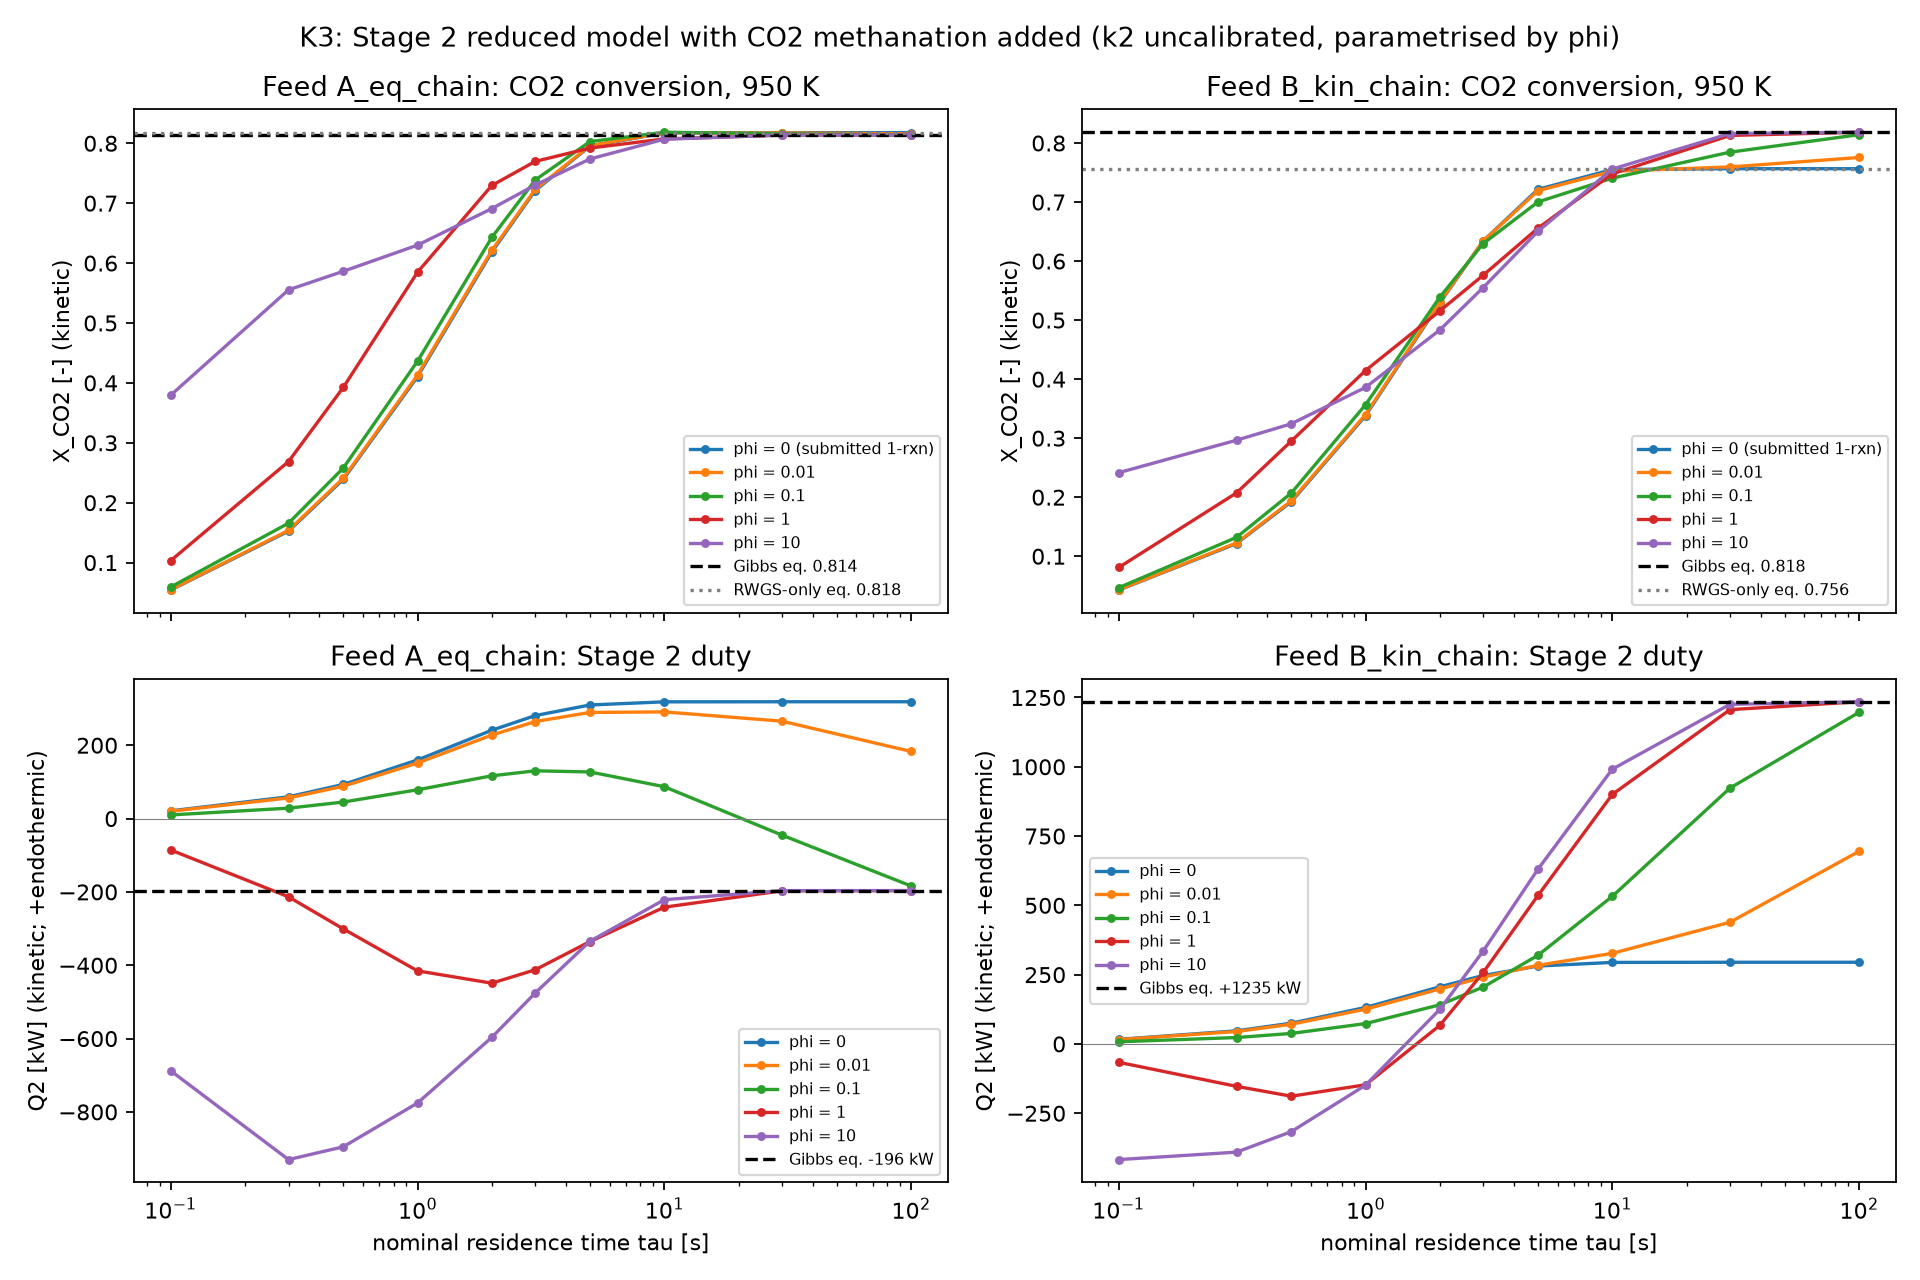

Source data for this figure (header and first rows):
feed_case, phi_meth_to_rwgs_inlet_rate_ratio, k2_uncalibrated_mol_m3_s, tau_s, X_CO2_kinetic, X_CO2_gibbs_equilibrium, X_CO2_rwgs_only_equilibrium, approach_to_gibbs, xi1_RWGS_kmol_d, xi2_CO2_methanation_kmol_d, CO_out_kmol_d, CH4_out_kmol_d, H2O_out_kmol_d, H2_out_kmol_d, CO2_out_kmol_d, Q_RWGS_kW, Q_meth_kW, Q2_total_kinetic_kW, Q2_gibbs_equilibrium_kW
A_eq_chain, 0.0, 0.0, 0.1, 0.05413, 0.8137, 0.8177, 0.06652, 51.65, 0.0, 51.65, 90.31, 51.65, 7002, 902.7, 21.09, -0.0, 21.09, -196.4
A_eq_chain, 0.0, 0.0, 0.3, 0.1525, 0.8137, 0.8177, 0.1874, 145.5, 0.0, 145.5, 90.31, 145.5, 6908, 808.8, 59.4, -0.0, 59.4, -196.4
A_eq_chain, 0.0, 0.0, 0.5, 0.2388, 0.8137, 0.8177, 0.2935, 227.9, 0.0, 227.9, 90.31, 227.9, 6825, 726.4, 93.03, -0.0, 93.03, -196.4
A_eq_chain, 0.0, 0.0, 1.0, 0.4104, 0.8137, 0.8177, 0.5043, 391.6, 0.0, 391.6, 90.31, 391.6, 6662, 562.7, 159.9, -0.0, 159.9, -196.4
A_eq_chain, 0.0, 0.0, 2.0, 0.6184, 0.8137, 0.8177, 0.7599, 590.2, 0.0, 590.2, 90.31, 590.2, 6463, 364.2, 240.9, -0.0, 240.9, -196.4
A_eq_chain, 0.0, 0.0, 3.0, 0.7211, 0.8137, 0.8177, 0.8861, 688.1, 0.0, 688.1, 90.31, 688.1, 6365, 266.2, 280.9, -0.0, 280.9, -196.4
A_eq_chain, 0.0, 0.0, 5.0, 0.7952, 0.8137, 0.8177, 0.9773, 758.9, 0.0, 758.9, 90.31, 758.9, 6294, 195.4, 309.8, -0.0, 309.8, -196.4
A_eq_chain, 0.0, 0.0, 10.0, 0.8172, 0.8137, 0.8177, 1.004, 779.9, 0.0, 779.9, 90.31, 779.9, 6273, 174.5, 318.3, -0.0, 318.3, -196.4
A_eq_chain, 0.0, 0.0, 30.0, 0.8177, 0.8137, 0.8177, 1.005, 780.4, 0.0, 780.4, 90.31, 780.4, 6273, 173.9, 318.6, -0.0, 318.6, -196.4
A_eq_chain, 0.0, 0.0, 100.0, 0.8177, 0.8137, 0.8177, 1.005, 780.4, 0.0, 780.4, 90.31, 780.4, 6273, 173.9, 318.6, -0.0, 318.6, -196.4
A_eq_chain, 0.01, 0.1245, 0.1, 0.05464, 0.8137, 0.8177, 0.06715, 51.64, 0.5107, 51.64, 90.82, 52.66, 7000, 902.2, 21.08, -1.119, 19.96, -196.4
A_eq_chain, 0.01, 0.1245, 0.3, 0.1538, 0.8137, 0.8177, 0.189, 145.4, 1.411, 145.4, 91.72, 148.2, 6902, 807.5, 59.35, -3.091, 56.26, -196.4
A_eq_chain, 0.01, 0.1245, 0.5, 0.2407, 0.8137, 0.8177, 0.2959, 227.6, 2.177, 227.6, 92.49, 231.9, 6817, 724.6, 92.9, -4.767, 88.13, -196.4
A_eq_chain, 0.01, 0.1245, 1.0, 0.413, 0.8137, 0.8177, 0.5076, 390.5, 3.652, 390.5, 93.96, 397.8, 6648, 560.2, 159.4, -7.998, 151.4, -196.4
A_eq_chain, 0.01, 0.1245, 2.0, 0.621, 0.8137, 0.8177, 0.7632, 587.2, 5.479, 587.2, 95.79, 598.1, 6444, 361.7, 239.7, -12, 227.7, -196.4
A_eq_chain, 0.01, 0.1245, 3.0, 0.723, 0.8137, 0.8177, 0.8885, 683.4, 6.574, 683.4, 96.88, 696.6, 6344, 264.3, 279, -14.4, 264.6, -196.4
A_eq_chain, 0.01, 0.1245, 5.0, 0.7961, 0.8137, 0.8177, 0.9784, 751.8, 7.979, 751.8, 98.29, 767.8, 6270, 194.5, 306.9, -17.47, 289.4, -196.4
A_eq_chain, 0.01, 0.1245, 10.0, 0.8173, 0.8137, 0.8177, 1.004, 769.4, 10.58, 769.4, 100.9, 790.6, 6242, 174.3, 314.1, -23.17, 290.9, -196.4
A_eq_chain, 0.01, 0.1245, 30.0, 0.8173, 0.8137, 0.8177, 1.004, 759.7, 20.33, 759.7, 110.6, 800.3, 6212, 174.3, 310.1, -44.52, 265.6, -196.4
A_eq_chain, 0.01, 0.1245, 100.0, 0.8158, 0.8137, 0.8177, 1.003, 726.7, 51.84, 726.7, 142.1, 830.4, 6119, 175.8, 296.7, -113.5, 183.1, -196.4
A_eq_chain, 0.1, 1.245, 0.1, 0.05929, 0.8137, 0.8177, 0.07286, 51.5, 5.083, 51.5, 95.39, 61.67, 6981, 897.8, 21.02, -11.13, 9.892, -196.4
A_eq_chain, 0.1, 1.245, 0.3, 0.1657, 0.8137, 0.8177, 0.2037, 144.3, 13.92, 144.3, 104.2, 172.1, 6853, 796.2, 58.89, -30.49, 28.39, -196.4
A_eq_chain, 0.1, 1.245, 0.5, 0.2577, 0.8137, 0.8177, 0.3167, 224.7, 21.31, 224.7, 111.6, 267.3, 6743, 708.4, 91.71, -46.66, 45.05, -196.4
A_eq_chain, 0.1, 1.245, 1.0, 0.4362, 0.8137, 0.8177, 0.536, 381.1, 35.18, 381.1, 125.5, 451.5, 6531, 538.1, 155.6, -77.04, 78.53, -196.4
A_eq_chain, 0.1, 1.245, 2.0, 0.6428, 0.8137, 0.8177, 0.7899, 561.9, 51.51, 561.9, 141.8, 664.9, 6285, 340.9, 229.4, -112.8, 116.6, -196.4
A_eq_chain, 0.1, 1.245, 3.0, 0.7387, 0.8137, 0.8177, 0.9078, 644.3, 60.65, 644.3, 151, 765.6, 6166, 249.4, 263, -132.8, 130.2, -196.4
A_eq_chain, 0.1, 1.245, 5.0, 0.8028, 0.8137, 0.8177, 0.9866, 694.7, 71.43, 694.7, 161.7, 837.6, 6073, 188.2, 283.6, -156.4, 127.2, -196.4
A_eq_chain, 0.1, 1.245, 10.0, 0.8184, 0.8137, 0.8177, 1.006, 691.8, 89.27, 691.8, 179.6, 870.3, 6004, 173.3, 282.4, -195.5, 86.88, -196.4
A_eq_chain, 0.1, 1.245, 30.0, 0.816, 0.8137, 0.8177, 1.003, 639, 139.7, 639, 230, 918.5, 5855, 175.6, 260.9, -306, -45.14, -196.4
A_eq_chain, 0.1, 1.245, 100.0, 0.8139, 0.8137, 0.8177, 1, 584, 192.7, 584, 283, 969.5, 5698, 177.6, 238.4, -422.1, -183.7, -196.4
A_eq_chain, 1.0, 12.45, 0.1, 0.1034, 0.8137, 0.8177, 0.127, 50.17, 48.49, 50.17, 138.8, 147.1, 6809, 855.7, 20.48, -106.2, -85.71, -196.4
A_eq_chain, 1.0, 12.45, 0.3, 0.2686, 0.8137, 0.8177, 0.3301, 133.9, 122.4, 133.9, 212.7, 378.8, 6430, 698, 54.68, -268.1, -213.4, -196.4
A_eq_chain, 1.0, 12.45, 0.5, 0.3923, 0.8137, 0.8177, 0.4821, 199.8, 174.6, 199.8, 264.9, 549, 6155, 579.9, 81.57, -382.4, -300.8, -196.4
A_eq_chain, 1.0, 12.45, 1.0, 0.5847, 0.8137, 0.8177, 0.7186, 310.5, 247.5, 310.5, 337.8, 805.6, 5753, 396.3, 126.8, -542.1, -415.3, -196.4
A_eq_chain, 1.0, 12.45, 2.0, 0.7295, 0.8137, 0.8177, 0.8965, 414.1, 282.2, 414.1, 372.5, 978.4, 5511, 258.1, 169, -617.9, -448.9, -196.4
A_eq_chain, 1.0, 12.45, 3.0, 0.7697, 0.8137, 0.8177, 0.9459, 460.4, 274.1, 460.4, 364.4, 1009, 5496, 219.8, 187.9, -600.4, -412.4, -196.4
A_eq_chain, 1.0, 12.45, 5.0, 0.792, 0.8137, 0.8177, 0.9733, 508, 247.8, 508, 338.2, 1004, 5554, 198.5, 207.4, -542.8, -335.4, -196.4
A_eq_chain, 1.0, 12.45, 10.0, 0.8072, 0.8137, 0.8177, 0.992, 556.3, 214, 556.3, 304.4, 984.4, 5641, 184, 227.1, -468.8, -241.7, -196.4
A_eq_chain, 1.0, 12.45, 30.0, 0.8136, 0.8137, 0.8177, 0.9999, 578.7, 197.8, 578.7, 288.1, 974.3, 5683, 177.9, 236.2, -433.2, -197, -196.4
A_eq_chain, 1.0, 12.45, 100.0, 0.8137, 0.8137, 0.8177, 1, 579, 197.6, 579, 287.9, 974.2, 5684, 177.8, 236.3, -432.8, -196.4, -196.4
A_eq_chain, 10.0, 124.5, 0.1, 0.3795, 0.8137, 0.8177, 0.4664, 40.46, 321.7, 40.46, 412, 683.9, 5726, 592.2, 16.51, -704.6, -688.1, -196.4
A_eq_chain, 10.0, 124.5, 0.3, 0.5553, 0.8137, 0.8177, 0.6824, 88.74, 441.2, 88.74, 531.5, 971.2, 5200, 424.4, 36.22, -966.2, -930, -196.4
A_eq_chain, 10.0, 124.5, 0.5, 0.5863, 0.8137, 0.8177, 0.7205, 127.1, 432.4, 127.1, 522.7, 991.9, 5196, 394.9, 51.87, -947, -895.2, -196.4
A_eq_chain, 10.0, 124.5, 1.0, 0.6299, 0.8137, 0.8177, 0.7741, 208.1, 393, 208.1, 483.3, 994.2, 5273, 353.2, 84.97, -860.7, -775.7, -196.4
A_eq_chain, 10.0, 124.5, 2.0, 0.6909, 0.8137, 0.8177, 0.8491, 326.1, 333.3, 326.1, 423.6, 992.7, 5394, 294.9, 133.1, -729.8, -596.7, -196.4
A_eq_chain, 10.0, 124.5, 3.0, 0.7303, 0.8137, 0.8177, 0.8975, 404.4, 292.5, 404.4, 382.8, 989.5, 5479, 257.4, 165.1, -640.7, -475.6, -196.4
A_eq_chain, 10.0, 124.5, 5.0, 0.7738, 0.8137, 0.8177, 0.951, 493.7, 244.8, 493.7, 335.1, 983.3, 5580, 215.9, 201.5, -536.1, -334.5, -196.4
A_eq_chain, 10.0, 124.5, 10.0, 0.8068, 0.8137, 0.8177, 0.9914, 563.8, 206.1, 563.8, 296.4, 976.1, 5665, 184.4, 230.1, -451.4, -221.3, -196.4
A_eq_chain, 10.0, 124.5, 30.0, 0.8137, 0.8137, 0.8177, 1, 578.9, 197.6, 578.9, 287.9, 974.2, 5684, 177.8, 236.3, -432.8, -196.5, -196.4
A_eq_chain, 10.0, 124.5, 100.0, 0.8137, 0.8137, 0.8177, 1, 579, 197.6, 579, 287.9, 974.2, 5684, 177.8, 236.3, -432.8, -196.4, -196.4
B_kin_chain, 0.0, 0.0, 0.1, 0.04266, 0.8183, 0.7565, 0.05214, 40.72, 0.0, 40.72, 1247, 40.72, 4700, 913.6, 16.62, -0.0, 16.62, 1235
B_kin_chain, 0.0, 0.0, 0.3, 0.1215, 0.8183, 0.7565, 0.1484, 115.9, 0.0, 115.9, 1247, 115.9, 4624, 838.4, 47.32, -0.0, 47.32, 1235
B_kin_chain, 0.0, 0.0, 0.5, 0.1921, 0.8183, 0.7565, 0.2348, 183.4, 0.0, 183.4, 1247, 183.4, 4557, 771, 74.85, -0.0, 74.85, 1235
B_kin_chain, 0.0, 0.0, 1.0, 0.3379, 0.8183, 0.7565, 0.413, 322.5, 0.0, 322.5, 1247, 322.5, 4418, 631.8, 131.7, -0.0, 131.7, 1235
B_kin_chain, 0.0, 0.0, 2.0, 0.5291, 0.8183, 0.7565, 0.6465, 504.9, 0.0, 504.9, 1247, 504.9, 4235, 449.4, 206.1, -0.0, 206.1, 1235
B_kin_chain, 0.0, 0.0, 3.0, 0.6341, 0.8183, 0.7565, 0.775, 605.2, 0.0, 605.2, 1247, 605.2, 4135, 349.2, 247, -0.0, 247, 1235
B_kin_chain, 0.0, 0.0, 5.0, 0.7216, 0.8183, 0.7565, 0.8818, 688.6, 0.0, 688.6, 1247, 688.6, 4052, 265.7, 281.1, -0.0, 281.1, 1235
B_kin_chain, 0.0, 0.0, 10.0, 0.755, 0.8183, 0.7565, 0.9227, 720.5, 0.0, 720.5, 1247, 720.5, 4020, 233.8, 294.1, -0.0, 294.1, 1235
B_kin_chain, 0.0, 0.0, 30.0, 0.7565, 0.8183, 0.7565, 0.9245, 722, 0.0, 722, 1247, 722, 4018, 232.4, 294.7, -0.0, 294.7, 1235
B_kin_chain, 0.0, 0.0, 100.0, 0.7565, 0.8183, 0.7565, 0.9245, 722, 0.0, 722, 1247, 722, 4018, 232.4, 294.7, -0.0, 294.7, 1235
... 40 more rows
